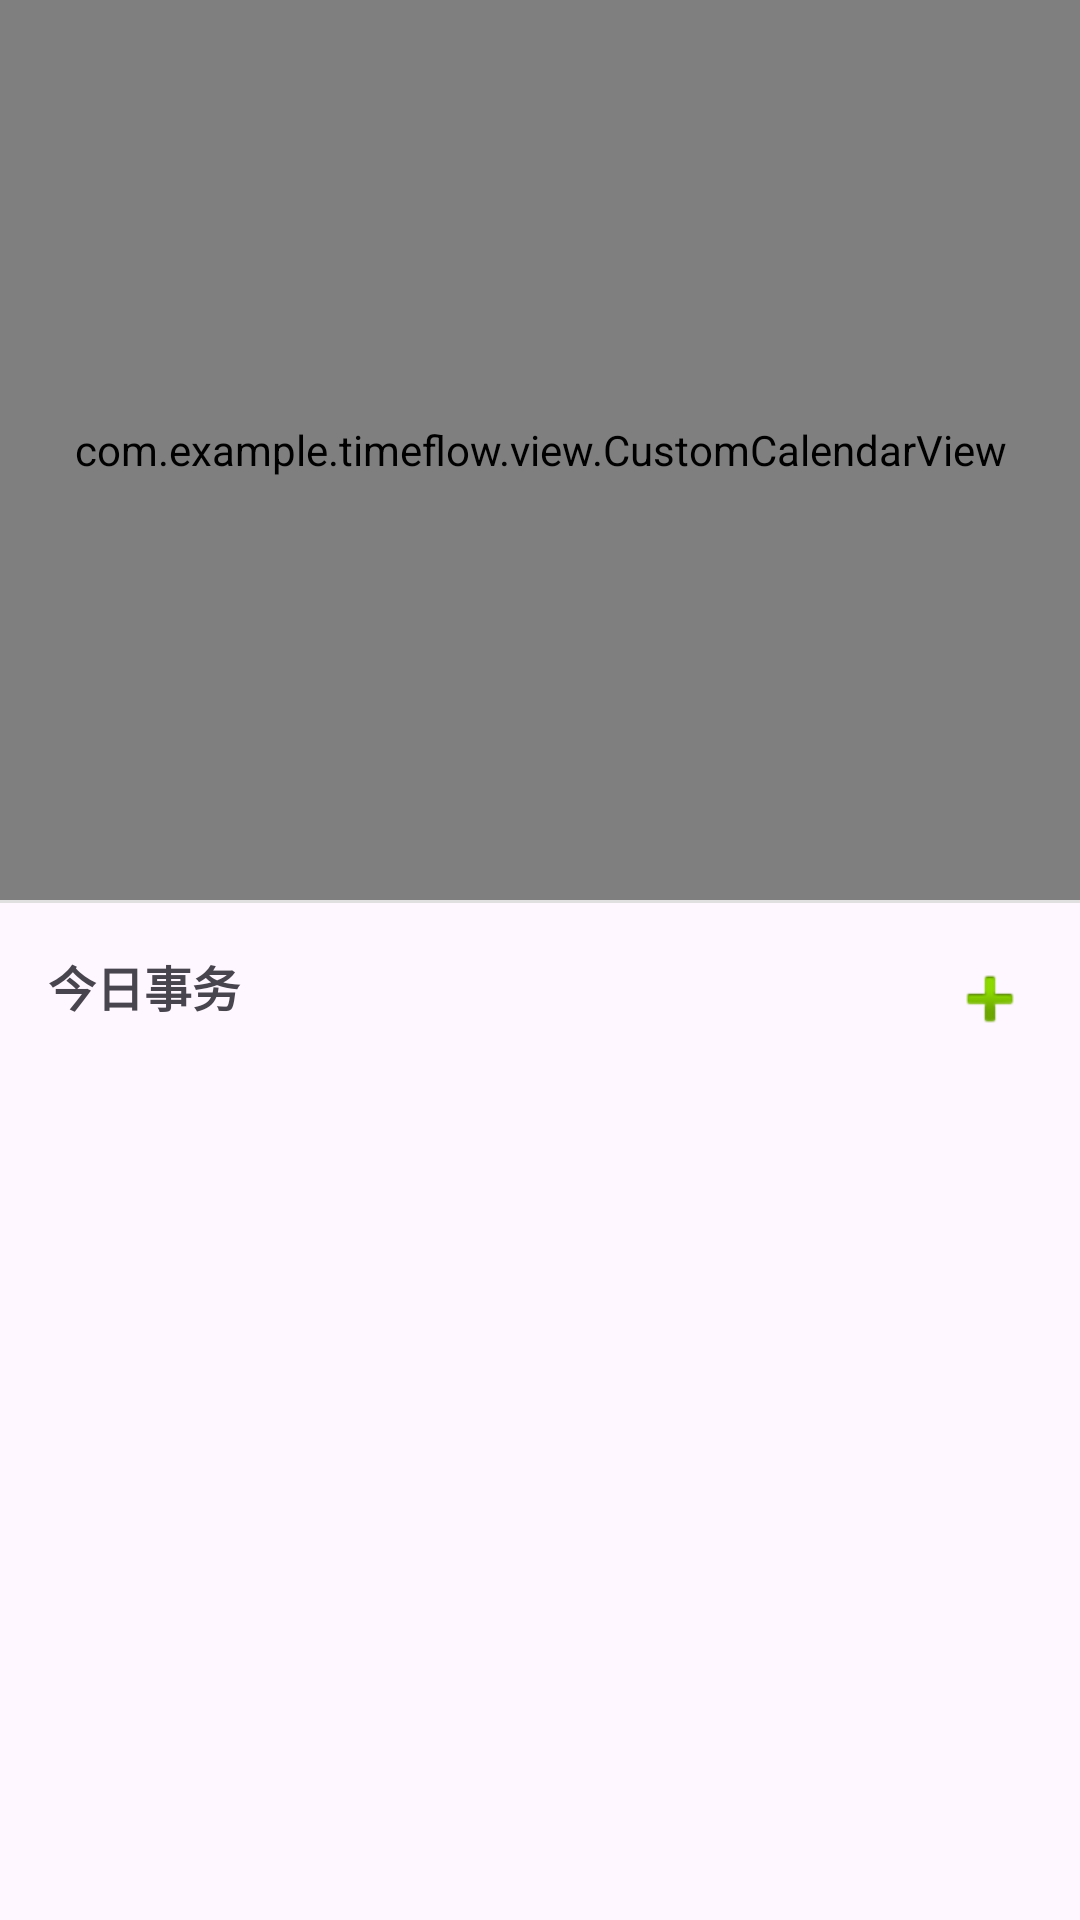

Layout XML and referenced resources for this Android screen:
<!-- AndroidManifest.xml: application theme Theme.Timeflow -->
<!-- res/layout/fragment_home.xml -->
<?xml version="1.0" encoding="utf-8"?>
<LinearLayout xmlns:android="http://schemas.android.com/apk/res/android"
    android:layout_width="match_parent"
    android:layout_height="match_parent"
    android:orientation="vertical">

    <com.example.timeflow.view.CustomCalendarView
        android:id="@+id/calendarView"
        android:layout_width="match_parent"
        android:layout_height="300dp" />

    <View
        android:layout_width="match_parent"
        android:layout_height="1dp"
        android:background="#e0e0e0" />

    <LinearLayout
        android:layout_width="match_parent"
        android:layout_height="wrap_content"
        android:orientation="horizontal">
        <TextView
            android:layout_width="0dp"
            android:layout_height="wrap_content"
            android:padding="16dp"
            android:text="@string/today_affair"
            android:textSize="16sp"
            android:textStyle="bold"
            android:layout_weight="5"
            />
        <ImageView
            android:id="@+id/add"
            android:layout_width="0dp"
            android:layout_height="wrap_content"
            android:contentDescription="@string/add"
            android:padding="16dp"
            android:layout_weight="1"
            android:src="@android:drawable/ic_input_add"
            />
    </LinearLayout>


    <androidx.recyclerview.widget.RecyclerView
        android:id="@+id/recyclerViewEvents"
        android:layout_width="match_parent"
        android:layout_height="0dp"
        android:layout_weight="1" />

</LinearLayout>
<!-- resources referenced by this layout -->
<resources>
  <string name="add">添加</string>
  <string name="today_affair">今日事务</string>
  <style name="Theme.Timeflow" parent="Base.Theme.Timeflow" />
  <style name="Base.Theme.Timeflow" parent="Theme.Material3.DayNight.NoActionBar">
          <item name="android:statusBarColor">@color/Primary</item>
          <item name="android:windowLightStatusBar">false</item>
      </style>
  <color name="Primary">#3F51B5</color>
</resources>
